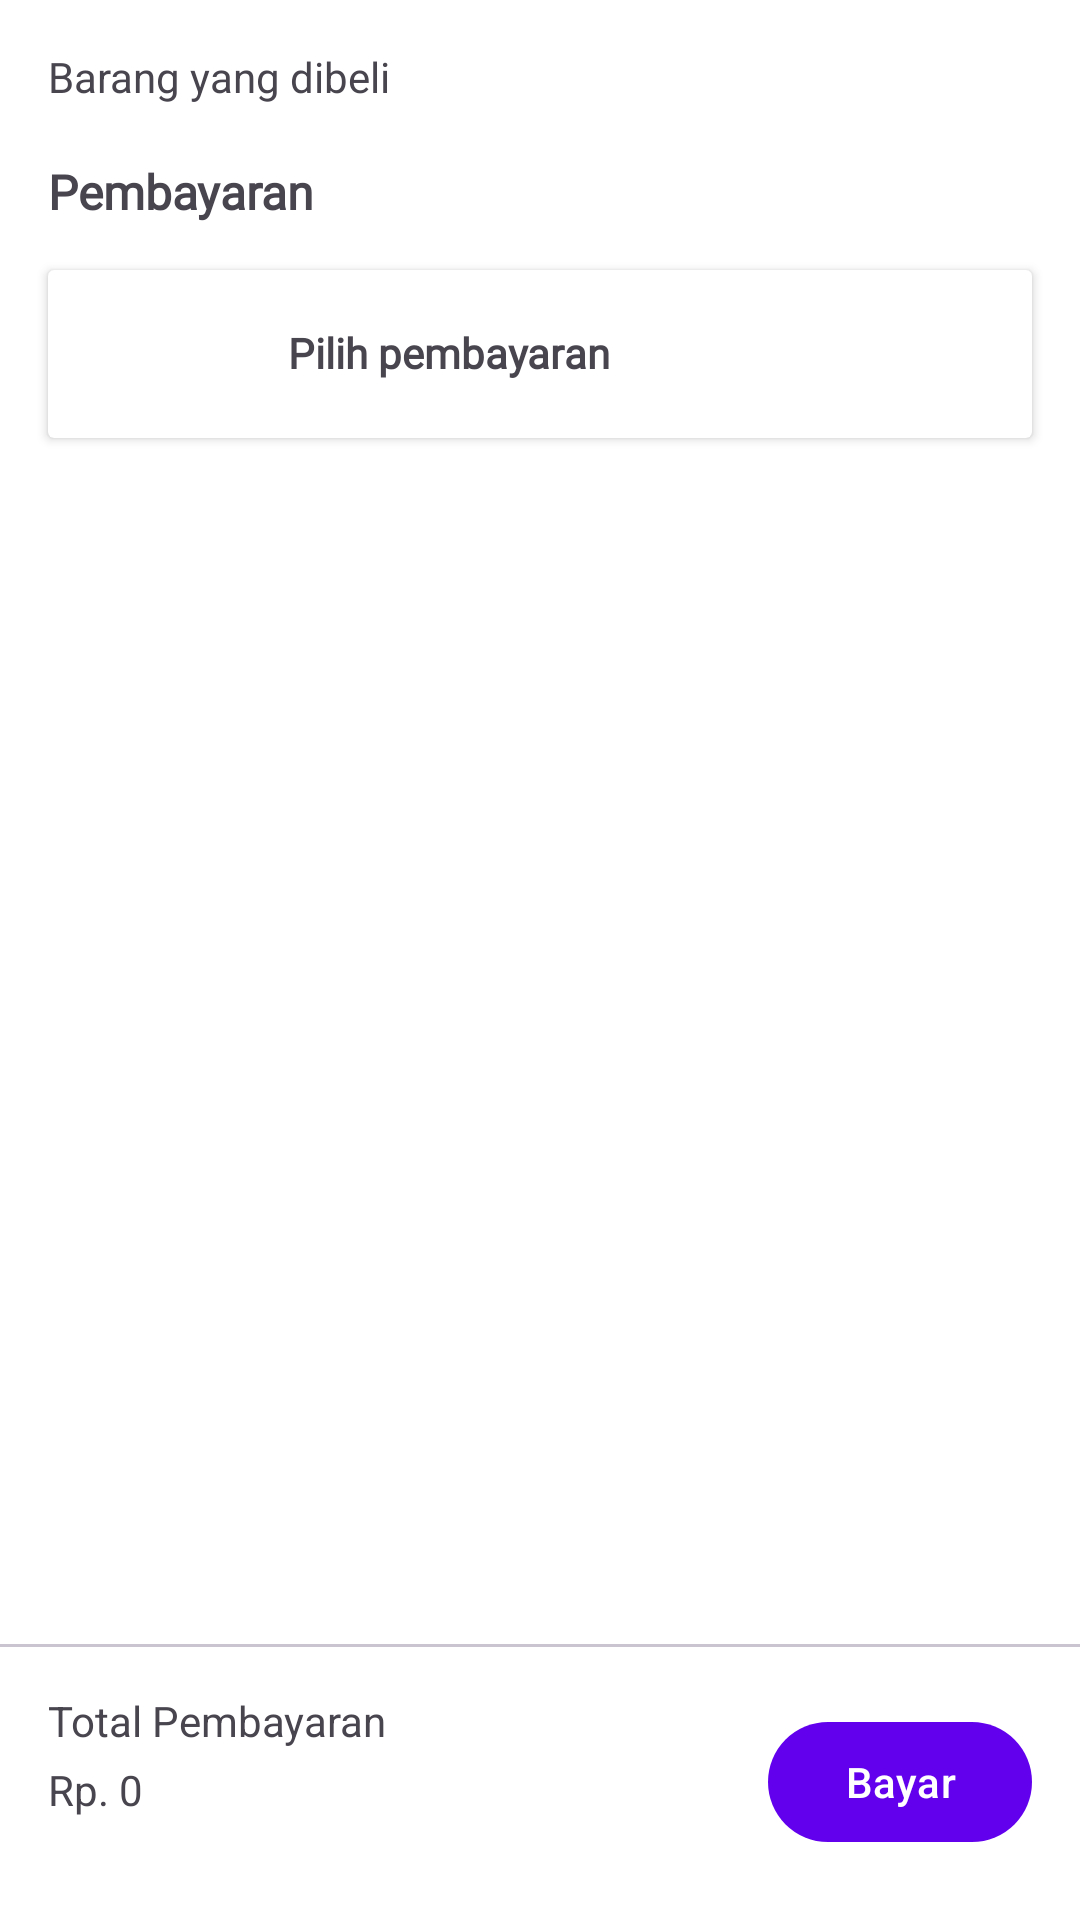

This screen was rendered from an Android layout file. Write that file and the resources it references.
<!-- AndroidManifest.xml: application theme Theme.Ecommerce -->
<!-- res/layout/fragment_checkout.xml -->
<?xml version="1.0" encoding="utf-8"?>
<androidx.constraintlayout.widget.ConstraintLayout xmlns:android="http://schemas.android.com/apk/res/android"
    xmlns:app="http://schemas.android.com/apk/res-auto"
    xmlns:tools="http://schemas.android.com/tools"
    android:layout_width="match_parent"
    android:layout_height="match_parent"
    android:layout_marginTop="?attr/actionBarSize"
    tools:context=".ui.checkout.CheckoutFragment">

    <TextView
        android:id="@+id/tv_label_checkout"
        android:layout_width="match_parent"
        android:layout_height="wrap_content"
        android:layout_margin="16dp"
        android:text="@string/tv_purchased"
        app:layout_constraintEnd_toEndOf="parent"
        app:layout_constraintStart_toStartOf="parent"
        app:layout_constraintTop_toTopOf="parent" />

    <androidx.recyclerview.widget.RecyclerView
        android:id="@+id/rv_checkout"
        android:layout_width="match_parent"
        android:layout_height="wrap_content"
        android:layout_marginTop="4dp"
        tools:itemCount="1"
        app:layout_constraintEnd_toEndOf="@+id/tv_label_checkout"
        app:layout_constraintStart_toStartOf="@+id/tv_label_checkout"
        app:layout_constraintTop_toBottomOf="@+id/tv_label_checkout"
        tools:listitem="@layout/checkout_item_product" />

    <TextView
        android:id="@+id/tv_title_payment"
        android:layout_width="match_parent"
        android:layout_height="wrap_content"
        android:layout_margin="16dp"
        android:fontFamily="@font/poppins_medium"
        android:includeFontPadding="false"
        android:text="@string/payment"
        android:textColor="@color/text_content"
        android:textSize="16sp"
        android:textStyle="bold"
        app:layout_constraintStart_toStartOf="parent"
        app:layout_constraintTop_toBottomOf="@+id/rv_checkout" />

    <androidx.cardview.widget.CardView
        android:id="@+id/card_payment"
        android:layout_width="match_parent"
        android:layout_height="56dp"
        android:layout_margin="16dp"
        app:layout_constraintEnd_toEndOf="@+id/tv_title_payment"
        app:layout_constraintStart_toStartOf="@+id/tv_title_payment"
        app:layout_constraintTop_toBottomOf="@+id/tv_title_payment">

        <androidx.constraintlayout.widget.ConstraintLayout
            android:layout_width="match_parent"
            android:layout_height="match_parent">

            <ImageView
                android:id="@+id/img_payment_checkout"
                android:layout_width="48dp"
                android:layout_height="32dp"
                android:layout_marginStart="16dp"
                android:src="@drawable/baseline_add_card_24"
                app:layout_constraintBottom_toBottomOf="parent"
                app:layout_constraintStart_toStartOf="parent"
                app:layout_constraintTop_toTopOf="parent" />

            <TextView
                android:id="@+id/tv_label_card_payment"
                android:layout_width="wrap_content"
                android:layout_height="wrap_content"
                android:layout_marginStart="16dp"
                android:fontFamily="@font/poppins_medium"
                android:includeFontPadding="false"
                android:text="@string/chosse_payment"
                android:textSize="14sp"
                android:textStyle="bold"
                app:layout_constraintBottom_toBottomOf="@+id/img_payment_checkout"
                app:layout_constraintStart_toEndOf="@+id/img_payment_checkout"
                app:layout_constraintTop_toTopOf="@+id/img_payment_checkout" />

            <ImageView
                android:id="@+id/arrow_payment"
                android:layout_width="wrap_content"
                android:layout_height="wrap_content"
                android:layout_marginEnd="16dp"
                android:src="@drawable/baseline_arrow_forward_ios_14"
                app:layout_constraintBottom_toBottomOf="@+id/tv_label_card_payment"
                app:layout_constraintEnd_toEndOf="parent"
                app:layout_constraintTop_toTopOf="@+id/tv_label_card_payment" />
        </androidx.constraintlayout.widget.ConstraintLayout>


    </androidx.cardview.widget.CardView>

    <androidx.constraintlayout.widget.ConstraintLayout
        android:id="@+id/container_bottom_checkout"
        android:layout_width="match_parent"
        android:layout_height="92dp"
        app:layout_constraintBottom_toBottomOf="parent"
        app:layout_constraintEnd_toEndOf="parent">

        <com.google.android.material.divider.MaterialDivider
            android:id="@+id/divider_checkout_bottom"
            android:layout_width="match_parent"
            android:layout_height="1dp"
            app:layout_constraintEnd_toEndOf="parent"
            app:layout_constraintStart_toStartOf="parent"
            app:layout_constraintTop_toTopOf="parent" />

        <TextView
            android:id="@+id/tv_label_total_purchased"
            android:layout_width="wrap_content"
            android:layout_height="wrap_content"
            android:text="@string/tv_total_payment"
            android:layout_marginTop="16dp"
            android:layout_marginStart="16dp"
            app:layout_constraintStart_toStartOf="parent"
            app:layout_constraintTop_toTopOf="parent" />

        <TextView
            android:id="@+id/tv_total_price_checkout"
            android:layout_width="182dp"
            android:layout_height="wrap_content"
            android:layout_marginTop="4dp"
            app:layout_constraintStart_toStartOf="@+id/tv_label_total_purchased"
            app:layout_constraintTop_toBottomOf="@+id/tv_label_total_purchased"
            android:text="Rp. 0" />

        <com.google.android.material.button.MaterialButton
            android:id="@+id/btn_purchased_checkout"
            android:layout_width="wrap_content"
            android:layout_height="wrap_content"
            android:text="@string/pay"
            android:layout_marginEnd="16dp"
            app:layout_constraintBottom_toBottomOf="parent"
            app:layout_constraintEnd_toEndOf="parent"
            app:layout_constraintTop_toTopOf="parent" />

    </androidx.constraintlayout.widget.ConstraintLayout>

</androidx.constraintlayout.widget.ConstraintLayout>
<!-- res/layout/checkout_item_product.xml (included above) -->
<?xml version="1.0" encoding="utf-8"?>
<androidx.constraintlayout.widget.ConstraintLayout xmlns:android="http://schemas.android.com/apk/res/android"
    xmlns:app="http://schemas.android.com/apk/res-auto"
    xmlns:tools="http://schemas.android.com/tools"
    android:layout_width="match_parent"
    android:layout_height="wrap_content">

    <ImageView
        android:id="@+id/img_product_checkout"
        android:layout_width="80dp"
        android:layout_height="80dp"
        android:layout_marginStart="16dp"
        android:layout_marginTop="16dp"
        android:scaleType="centerCrop"
        app:layout_constraintStart_toStartOf="parent"
        app:layout_constraintTop_toTopOf="parent"
        tools:src="@drawable/thumbnail" />

    <TextView
        android:id="@+id/tv_product_name_checkout"
        android:layout_width="0dp"
        android:layout_height="wrap_content"
        android:ellipsize="end"
        android:layout_marginStart="8dp"
        android:layout_marginEnd="18dp"
        android:fontFamily="@font/poppins_medium"
        android:includeFontPadding="false"
        android:maxLines="1"
        android:textSize="14sp"
        app:layout_constraintEnd_toEndOf="parent"
        app:layout_constraintStart_toEndOf="@+id/img_product_checkout"
        app:layout_constraintTop_toTopOf="@+id/img_product_checkout"
        tools:text="Lenovo Legion 7 16 I7 11800 16GB 1TB SSD..." />

    <TextView
        android:id="@+id/tv_variant_checkout"
        style="@style/TextAppearance.Material3.BodySmall"
        android:layout_width="wrap_content"
        android:layout_height="wrap_content"
        android:layout_marginTop="2dp"
        android:fontFamily="@font/poppins_medium"
        android:includeFontPadding="false"
        android:textColor="@color/text_content"
        android:textSize="10sp"
        app:layout_constraintStart_toStartOf="@+id/tv_product_name_checkout"
        app:layout_constraintTop_toBottomOf="@+id/tv_product_name_checkout"
        tools:text="16GB, 1TB SSD" />

    <TextView
        android:id="@+id/tv_stock_checkout"
        style="@style/TextAppearance.Material3.BodySmall"
        android:layout_width="wrap_content"
        android:layout_height="wrap_content"
        android:layout_marginTop="2dp"
        android:fontFamily="@font/poppins_medium"
        android:includeFontPadding="false"
        android:textColor="@color/text_content"
        android:textSize="10sp"
        app:layout_constraintStart_toStartOf="@+id/tv_variant_checkout"
        app:layout_constraintTop_toBottomOf="@+id/tv_variant_checkout"
        tools:text="Stock: 50" />

    <TextView
        android:id="@+id/tv_price_checkout"
        android:layout_width="188dp"
        android:layout_height="wrap_content"
        android:layout_marginTop="8dp"
        android:fontFamily="@font/poppins_medium"
        android:includeFontPadding="false"
        android:textColor="@color/text_content"
        android:textSize="14sp"
        app:layout_constraintStart_toStartOf="@+id/tv_stock_checkout"
        app:layout_constraintTop_toBottomOf="@+id/tv_stock_checkout"
        tools:text="Rp23.499.000" />

    <com.google.android.material.button.MaterialButtonToggleGroup
        android:id="@+id/toggleButtonCount"
        android:layout_width="wrap_content"
        android:layout_height="20dp"
        android:layout_marginEnd="16dp"
        android:background="@drawable/rounded_stroke"
        app:layout_constraintBottom_toBottomOf="@+id/tv_price_checkout"
        app:layout_constraintEnd_toEndOf="parent"
        app:layout_constraintTop_toTopOf="@+id/tv_price_checkout">

        <Button
            android:id="@+id/button1"
            style="@style/Widget.App.Button.OutlinedButton.IconOnly"
            android:layout_width="wrap_content"
            android:layout_height="wrap_content"
            android:padding="0dp"
            app:icon="@drawable/ic_remove" />

        <Button
            android:id="@+id/button2"
            style="@style/Widget.App.Button.OutlinedButton.IconOnly"
            android:layout_width="wrap_content"
            android:layout_height="wrap_content"
            android:clickable="false"
            android:padding="0dp"
            android:text="1" />

        <Button
            android:id="@+id/button3"
            style="@style/Widget.App.Button.OutlinedButton.IconOnly"
            android:layout_width="wrap_content"
            android:layout_height="wrap_content"
            android:padding="0dp"
            app:icon="@drawable/ic_add" />

    </com.google.android.material.button.MaterialButtonToggleGroup>

    <com.google.android.material.divider.MaterialDivider
        android:id="@+id/divider_checkout_item"
        android:layout_width="match_parent"
        android:layout_height="2dp"
        android:layout_marginTop="18dp"
        app:layout_constraintEnd_toEndOf="parent"
        app:layout_constraintStart_toStartOf="parent"
        app:layout_constraintTop_toBottomOf="@+id/img_product_checkout" />

</androidx.constraintlayout.widget.ConstraintLayout>
<!-- resources referenced by this layout -->
<resources>
  <color name="text_content">#49454F</color>
  <!-- drawable ic_remove (drawable) -->
  <vector android:height="9dp" android:tint="#000000"
      android:viewportHeight="24" android:viewportWidth="24"
      android:width="9dp" xmlns:android="http://schemas.android.com/apk/res/android">
      <path android:fillColor="@android:color/white" android:pathData="M19,13H5v-2h14v2z"/>
  </vector>
  <!-- drawable thumbnail: png bitmap (drawable, 7517 bytes) -->
  <string name="chosse_payment">Pilih pembayaran</string>
  <string name="pay">Bayar</string>
  <string name="payment">Pembayaran</string>
  <string name="tv_purchased">Barang yang dibeli</string>
  <string name="tv_total_payment">Total Pembayaran</string>
  <style name="Widget.App.Button.OutlinedButton.IconOnly" parent="Widget.Material3.Button.OutlinedButton">
          <item name="iconPadding">0dp</item>
          <item name="strokeWidth">0dp</item>
          <item name="android:insetTop">0dp</item>
          <item name="android:insetBottom">0dp</item>
          <item name="android:paddingStart">6dp</item>
          <item name="android:paddingEnd">6dp</item>
          <item name="android:minWidth">26dp</item>
          <item name="android:minHeight">0dp</item>
      </style>
  <style name="Theme.Ecommerce" parent="Theme.Material3.DayNight.NoActionBar">
          
          <item name="android:windowBackground">@color/white</item>
          <item name="colorPrimary">@color/purple_500</item>
          <item name="colorPrimaryVariant">@color/purple_700</item>
          <item name="colorOnPrimary">@color/white</item>
          
          <item name="colorSecondary">@color/teal_200</item>
          <item name="colorSecondaryVariant">@color/teal_700</item>
          <item name="colorOnSecondary">@color/black</item>
          
          <item name="android:statusBarColor">?attr/colorPrimaryVariant</item>
          
          <item name="chipStyle">@style/CustomChipStyle</item>
      </style>
  <color name="white">#FFFFFFFF</color>
  <color name="purple_500">#FF6200EE</color>
  <color name="purple_700">#FF3700B3</color>
  <color name="teal_200">#FF03DAC5</color>
  <color name="teal_700">#FF018786</color>
  <color name="black">#FF000000</color>
  <style name="CustomChipStyle" parent="Widget.Material3.Chip.Suggestion">
          <item name="chipBackgroundColor">@color/white</item>
      </style>
</resources>
